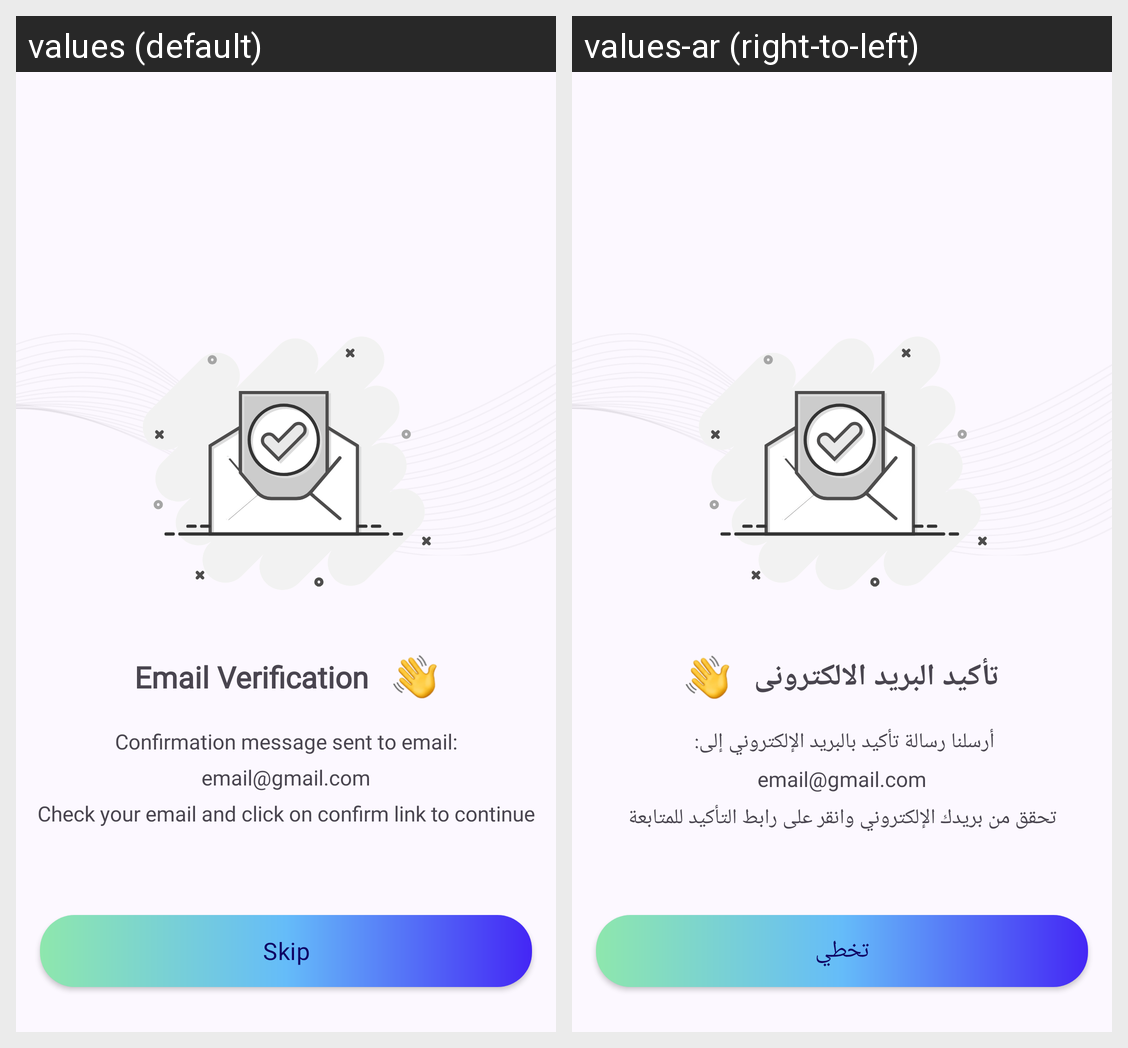

Translations of the strings shown on this Android screen, per locale in the grid:
Android screen res/layout/fragment_verified_email.xml rendered under 2 locales, left to right: values (default), values-ar (right-to-left). Device: Nexus 5 (rendered at 1080×1920; each locale shown at half size, 540×960, under a caption strip naming it); theme Theme.AlTasherat.
Strings drawn on this screen, with the default value and each locale's value (text and hints the layout hard-codes, and strings that could not be matched under every locale, appear in the picture but are not listed):

email_verification
  values: Email Verification
  values-ar: تأكيد البريد الالكترونى

email_verfication_description
  values: Confirmation message sent to email:
      email@gmail.com
      Check your email and click on confirm link to continue
  values-ar: أرسلنا رسالة تأكيد بالبريد الإلكتروني إلى: 
      email@gmail.com
      تحقق من بريدك الإلكتروني وانقر على رابط التأكيد للمتابعة

skip_txt
  values: Skip
  values-ar: تخطي
